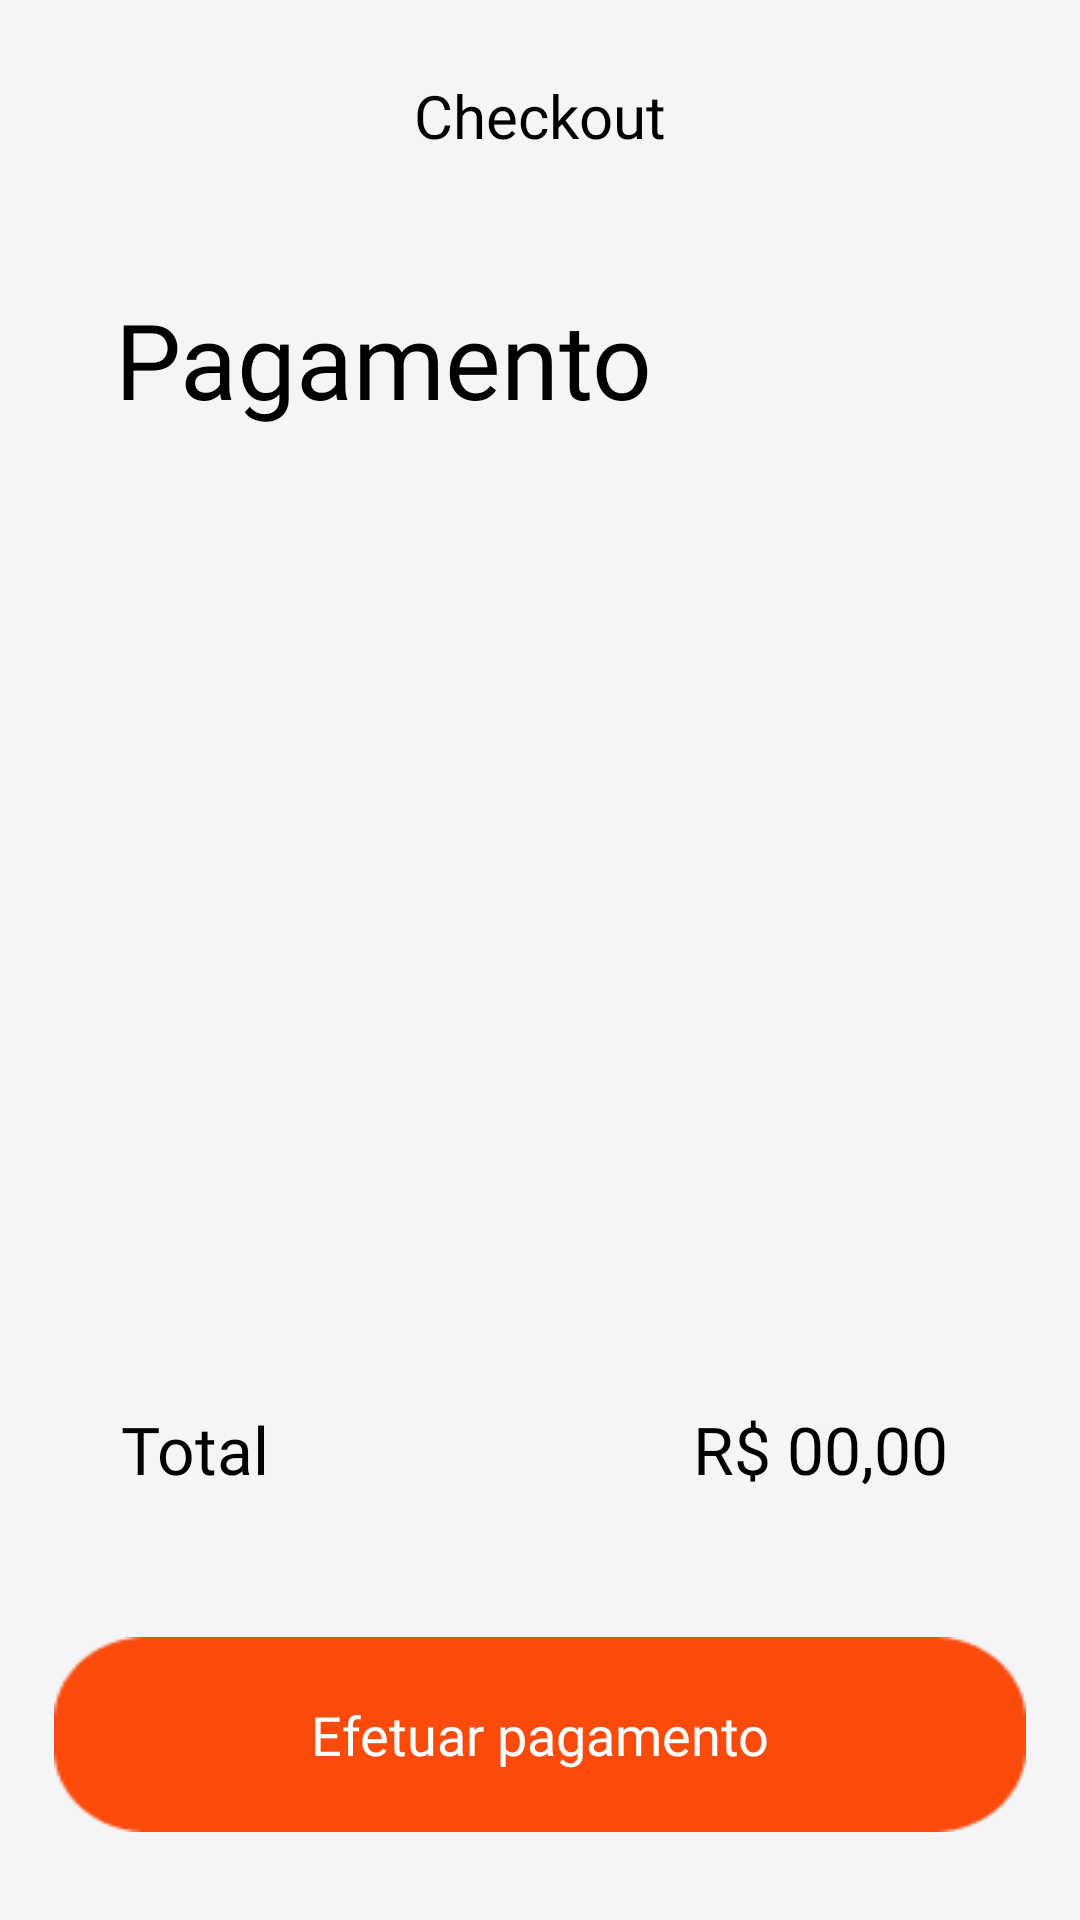

Write the Android layout XML for this screen, with the resource values it uses.
<!-- AndroidManifest.xml: application theme Theme.AppDelivery -->
<!-- res/layout/tela_checkout_pagamento.xml -->
<?xml version="1.0" encoding="utf-8"?>
<androidx.constraintlayout.widget.ConstraintLayout xmlns:android="http://schemas.android.com/apk/res/android"
    xmlns:app="http://schemas.android.com/apk/res-auto"
    xmlns:tools="http://schemas.android.com/tools"
    android:layout_width="match_parent"
    android:background="#F5F5F8"
    android:layout_height="match_parent">

    <TextView
        android:id="@+id/text_checkout_titulo"
        android:layout_width="wrap_content"
        android:layout_height="wrap_content"
        android:layout_marginTop="25dp"
        android:fontFamily="@font/abeezee_italic"
        android:gravity="center"
        android:text="Checkout"
        android:textColor="@color/black"
        android:textSize="20sp"
        app:layout_constraintEnd_toEndOf="parent"
        app:layout_constraintStart_toStartOf="parent"
        app:layout_constraintTop_toTopOf="parent" />


    <TextView
        android:id="@+id/text_pagamento"
        android:layout_width="wrap_content"
        android:layout_height="wrap_content"
        android:fontFamily="@font/abeezee_italic"
        android:gravity="center"
        android:text="Pagamento"
        android:textColor="@color/black"
        android:textSize="35sp"
        app:layout_constraintBottom_toBottomOf="parent"
        app:layout_constraintEnd_toEndOf="parent"
        app:layout_constraintHorizontal_bias="0.211"
        app:layout_constraintStart_toStartOf="parent"
        app:layout_constraintTop_toBottomOf="@+id/text_checkout_titulo"
        app:layout_constraintVertical_bias="0.082" />

    <TextView
        android:id="@+id/text1"
        android:layout_width="wrap_content"
        android:layout_height="wrap_content"
        android:layout_marginStart="40dp"
        android:layout_marginBottom="48dp"
        android:fontFamily="@font/abeezee"
        android:gravity="center"
        android:text="Total"
        android:textColor="@color/black"
        android:textSize="22sp"
        app:layout_constraintBottom_toTopOf="@+id/bnt_login"
        app:layout_constraintStart_toStartOf="parent" />

    <TextView
        android:id="@+id/text2"
        android:layout_width="wrap_content"
        android:layout_height="wrap_content"
        android:layout_marginEnd="44dp"
        android:layout_marginBottom="48dp"
        android:fontFamily="@font/abeezee"
        android:gravity="center"
        android:text="R$ 00,00"
        android:textColor="@color/black"
        android:textSize="22sp"
        app:layout_constraintBottom_toTopOf="@+id/bnt_login"
        app:layout_constraintEnd_toEndOf="parent" />

    <ImageButton
        android:id="@+id/bnt_login"
        android:layout_width="324dp"
        android:layout_height="65dp"
        android:layout_marginBottom="16dp"
        android:background="@drawable/botaored"
        app:layout_constraintBottom_toBottomOf="parent"
        app:layout_constraintEnd_toEndOf="parent"
        app:layout_constraintHorizontal_bias="0.498"
        app:layout_constraintStart_toStartOf="parent"
        app:layout_constraintTop_toTopOf="parent"
        app:layout_constraintVertical_bias="0.976"
        tools:ignore="SpeakableTextPresentCheck" />

    <TextView
        android:id="@+id/qtd_lanche"
        android:layout_width="wrap_content"
        android:layout_height="wrap_content"
        android:fontFamily="@font/abeezee_italic"
        android:gravity="center"
        android:text="Efetuar pagamento"
        android:textColor="@color/white"
        android:textSize="18sp"
        app:layout_constraintBottom_toBottomOf="@+id/bnt_login"
        app:layout_constraintEnd_toEndOf="@+id/bnt_login"
        app:layout_constraintStart_toStartOf="@+id/bnt_login"
        app:layout_constraintTop_toTopOf="@+id/bnt_login" />


</androidx.constraintlayout.widget.ConstraintLayout>
<!-- resources referenced by this layout -->
<resources>
  <color name="black">#FF000000</color>
  <color name="white">#FFFFFFFF</color>
  <!-- drawable botaored: png bitmap (drawable, 1288 bytes) -->
  <style name="Theme.AppDelivery" parent="Theme.MaterialComponents.Light.NoActionBar">
          
          <item name="colorPrimary">#F2F2F2</item>
          <item name="colorPrimaryVariant">@color/purple_700</item>
          <item name="colorOnPrimary">@color/orange</item>
          
          <item name="colorSecondary">@color/teal_200</item>
          <item name="colorSecondaryVariant">@color/teal_700</item>
          <item name="colorOnSecondary">#000000</item>
          
          <item name="android:statusBarColor">#FF4B3A</item>
          
          <item name="radioButtonStyle">@style/Widget.App.RadioButton</item>
      </style>
  <color name="purple_700">#FF3700B3</color>
  <color name="orange">#FA4A0C</color>
  <color name="teal_200">#FF03DAC5</color>
  <color name="teal_700">#FF018786</color>
  <style name="Widget.App.RadioButton" parent="Widget.MaterialComponents.CompoundButton.RadioButton">
          <item name="materialThemeOverlay">@style/ThemeOverlay.App.RadioButton</item>
      </style>
  <style name="ThemeOverlay.App.RadioButton" parent="">
          <item name="colorOnSurface">@color/orange</item>
          <item name="colorSecondary">@color/orange</item>
      </style>
</resources>
